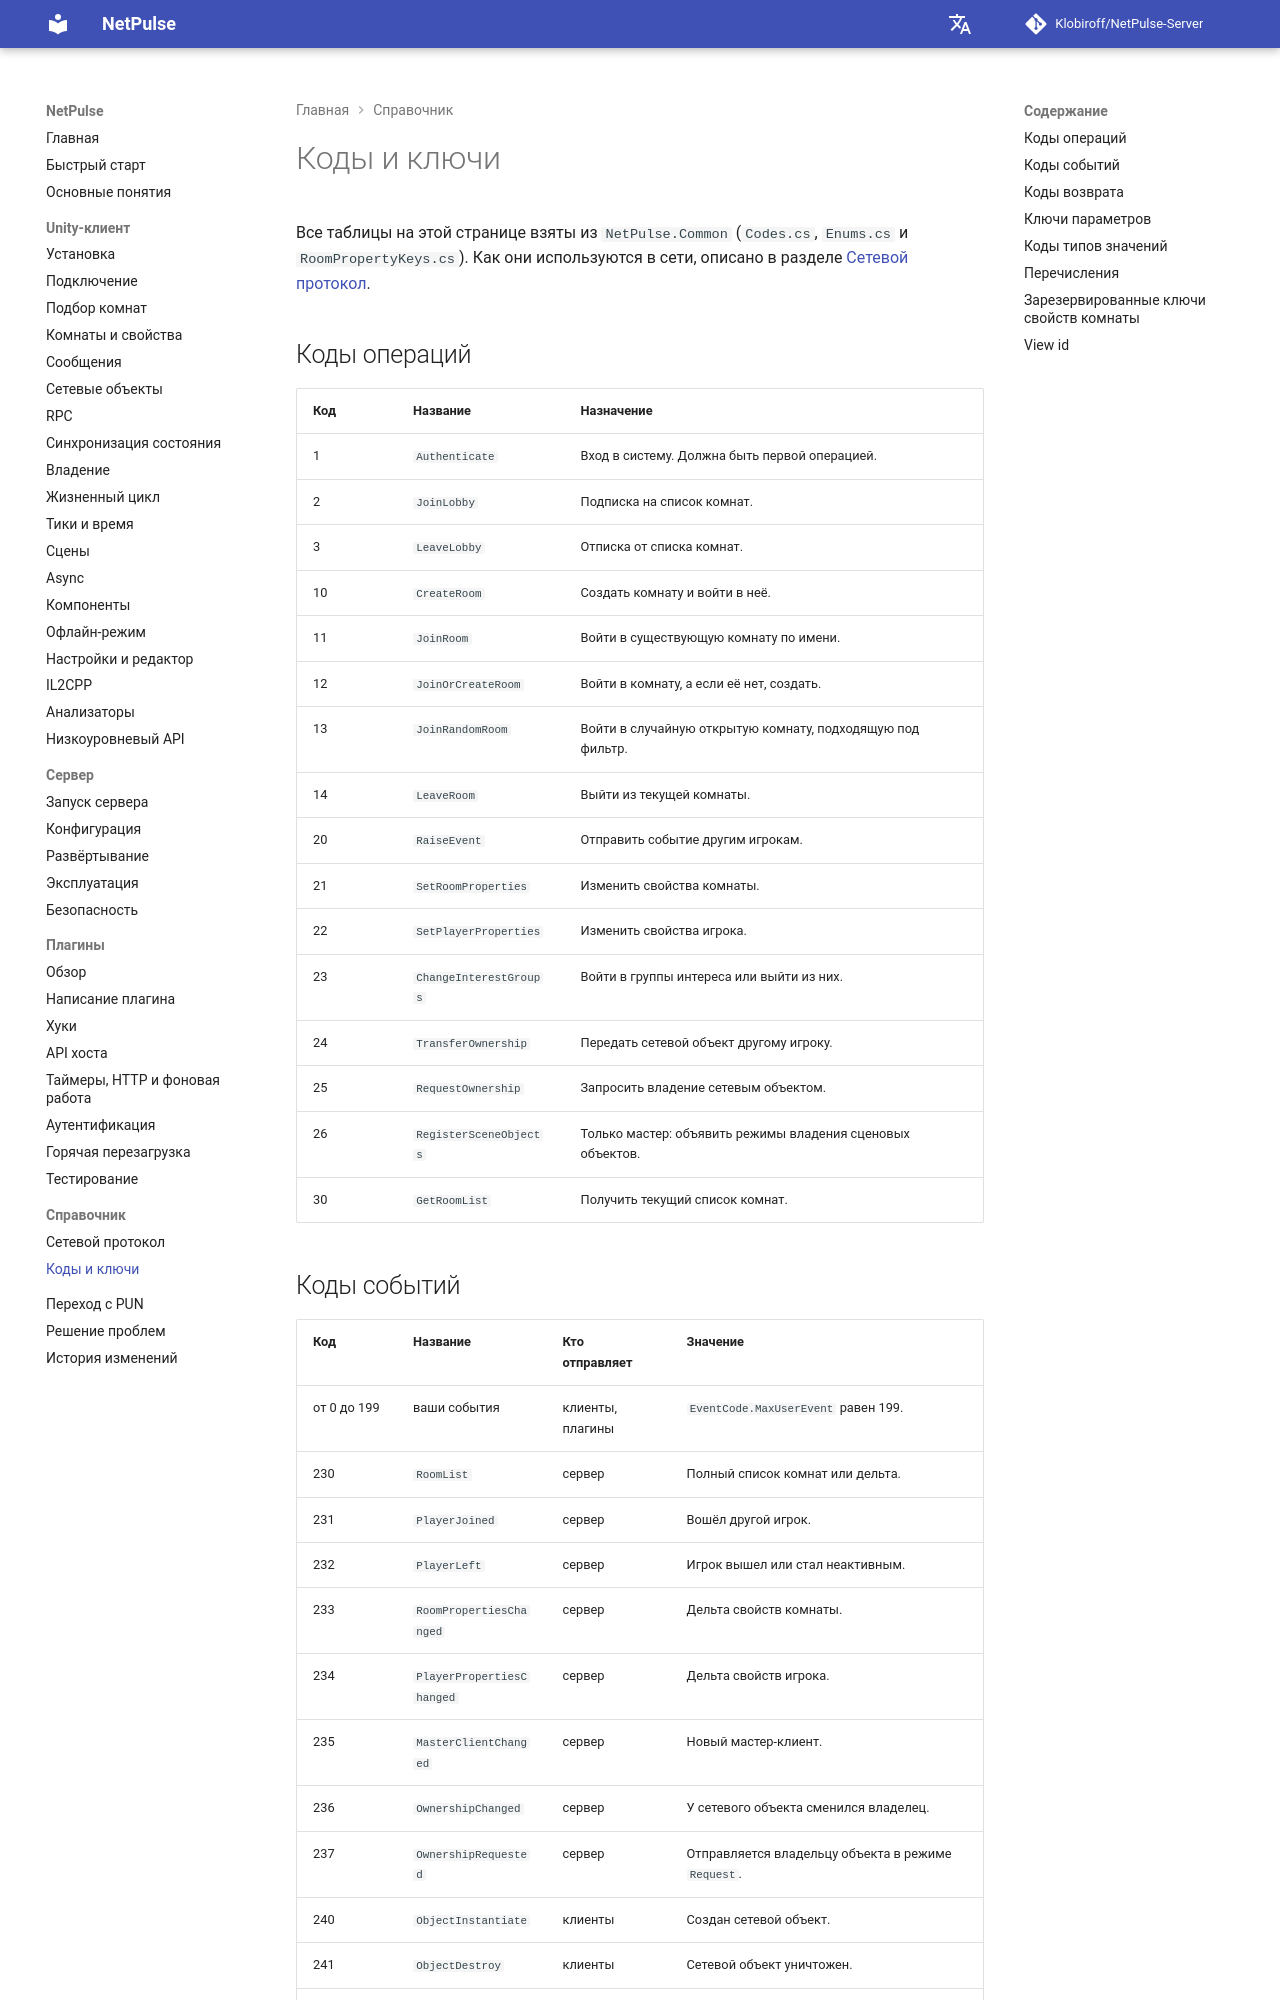

repository: Klobiroff/NetPulse-Server · page: ru/reference/codes/index.html · generator: mkdocs

# Коды и ключи

Все таблицы на этой странице взяты из `NetPulse.Common` (`Codes.cs`, `Enums.cs` и `RoomPropertyKeys.cs`). Как они используются в сети, описано в разделе [Сетевой протокол](protocol.md).

## Коды операций

| Код | Название | Назначение |
|---|---|---|
| 1 | `Authenticate` | Вход в систему. Должна быть первой операцией. |
| 2 | `JoinLobby` | Подписка на список комнат. |
| 3 | `LeaveLobby` | Отписка от списка комнат. |
| 10 | `CreateRoom` | Создать комнату и войти в неё. |
| 11 | `JoinRoom` | Войти в существующую комнату по имени. |
| 12 | `JoinOrCreateRoom` | Войти в комнату, а если её нет, создать. |
| 13 | `JoinRandomRoom` | Войти в случайную открытую комнату, подходящую под фильтр. |
| 14 | `LeaveRoom` | Выйти из текущей комнаты. |
| 20 | `RaiseEvent` | Отправить событие другим игрокам. |
| 21 | `SetRoomProperties` | Изменить свойства комнаты. |
| 22 | `SetPlayerProperties` | Изменить свойства игрока. |
| 23 | `ChangeInterestGroups` | Войти в группы интереса или выйти из них. |
| 24 | `TransferOwnership` | Передать сетевой объект другому игроку. |
| 25 | `RequestOwnership` | Запросить владение сетевым объектом. |
| 26 | `RegisterSceneObjects` | Только мастер: объявить режимы владения сценовых объектов. |
| 30 | `GetRoomList` | Получить текущий список комнат. |
